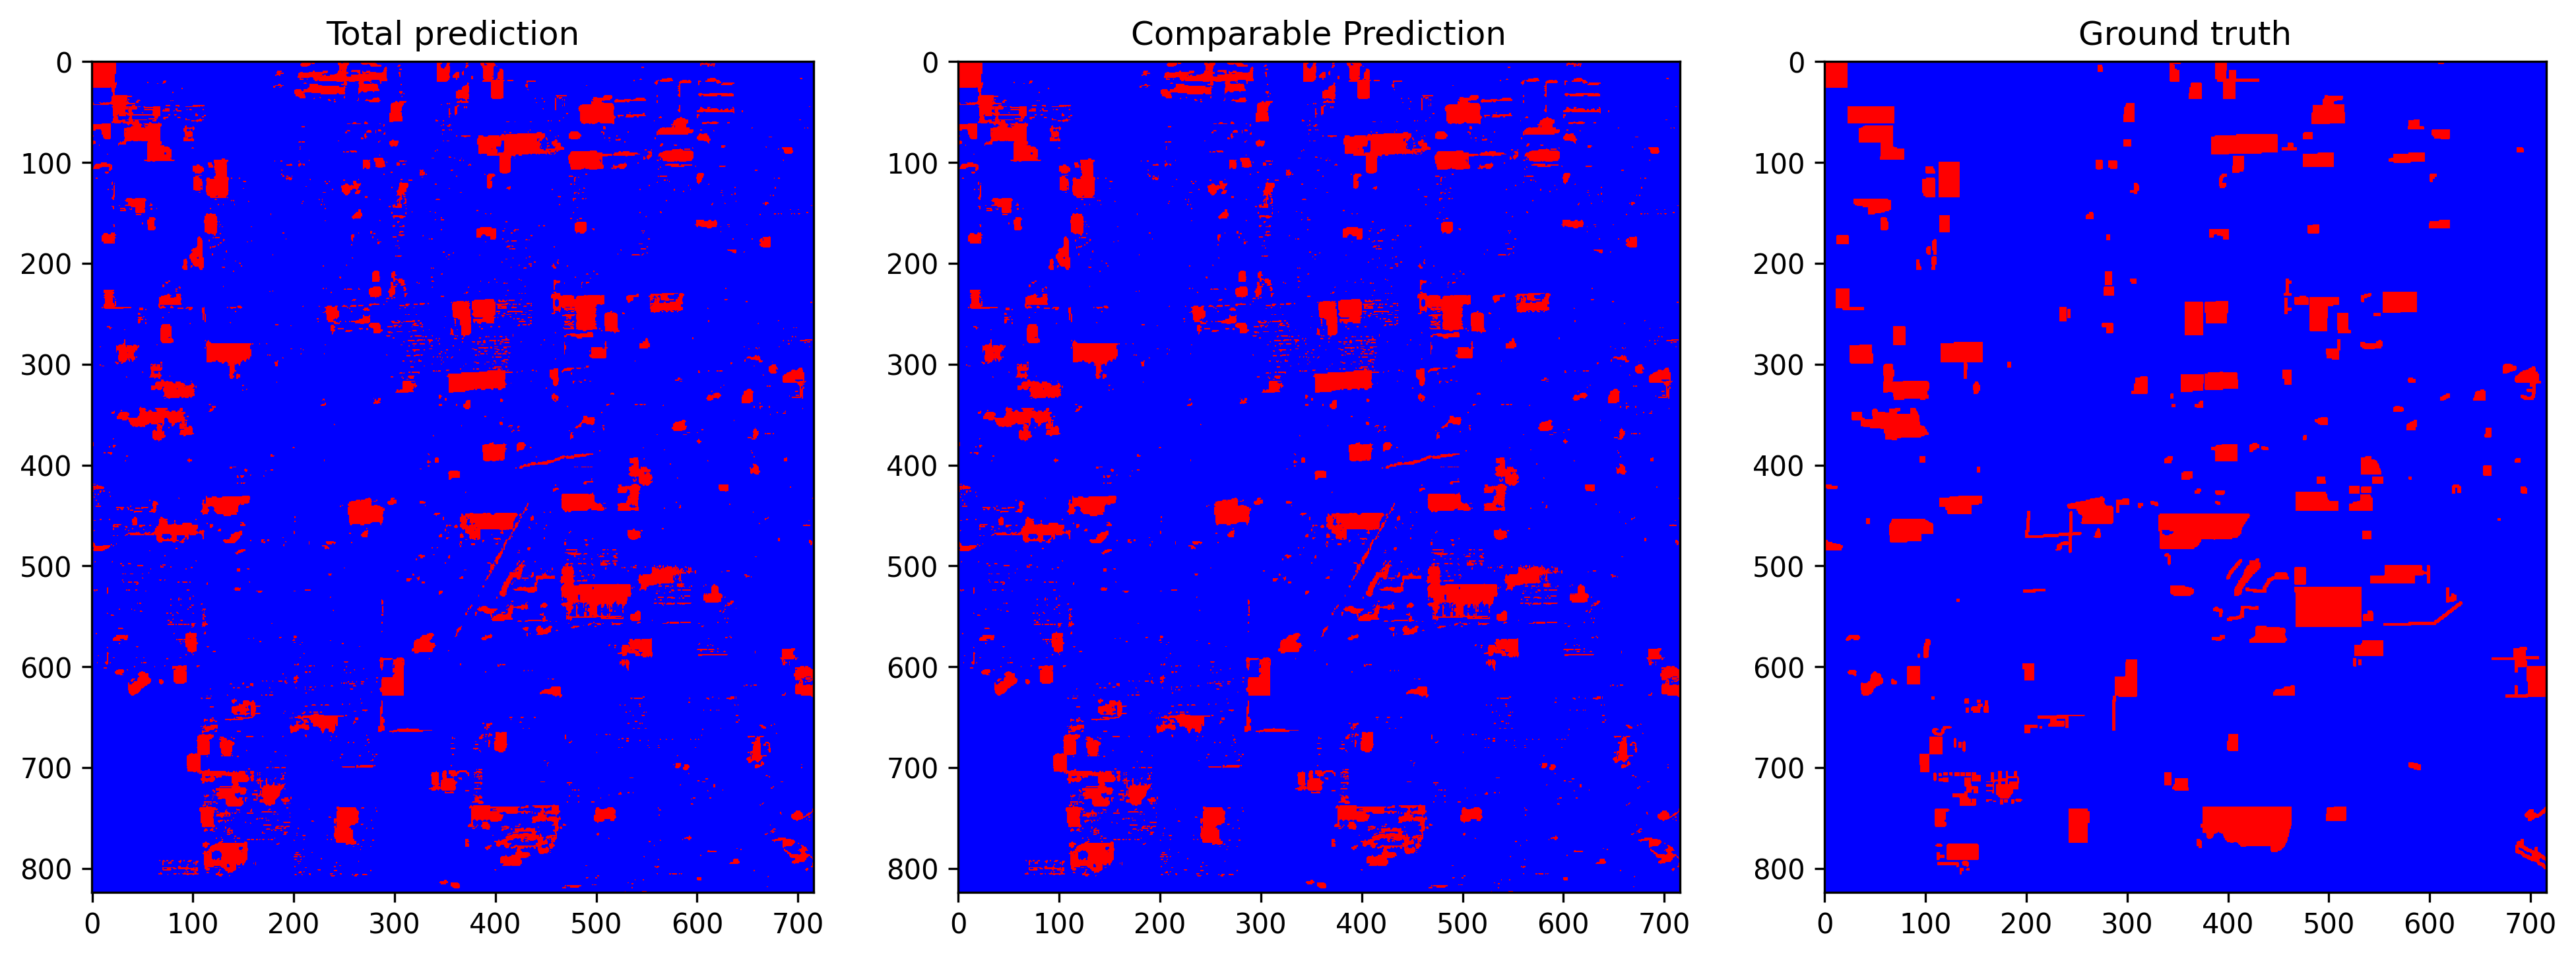

The file beside this chart, header and first rows:
total_examples, threshold, overall_accuracy, false_positives_num, false_negatives_num, true_negatives_num, true_positives_num, prediction_time, overall_accuracy_correction, false_positives_num_correction, false_negatives_num_correction, true_negatives_num_correction, true_positives_num_correction, correction_time, pseudo_qty, real_qty, extraction_time, ft_epochs, ft_time, ft_loss, ft_val_loss, ft_val_acc, pseudo_acc, pseudo_acc_corrected
589984, 0.5091, 0.9465, 18016, 13531, 526698, 31739, 15.52, 0.9571, 10888, 14447, 533826, 30823, 4.57, 95.0%, 5.0%, 0.08791, 40, 874.1, 0.03481, 0.03262, 0.9626, 0.9718, 0.9809
